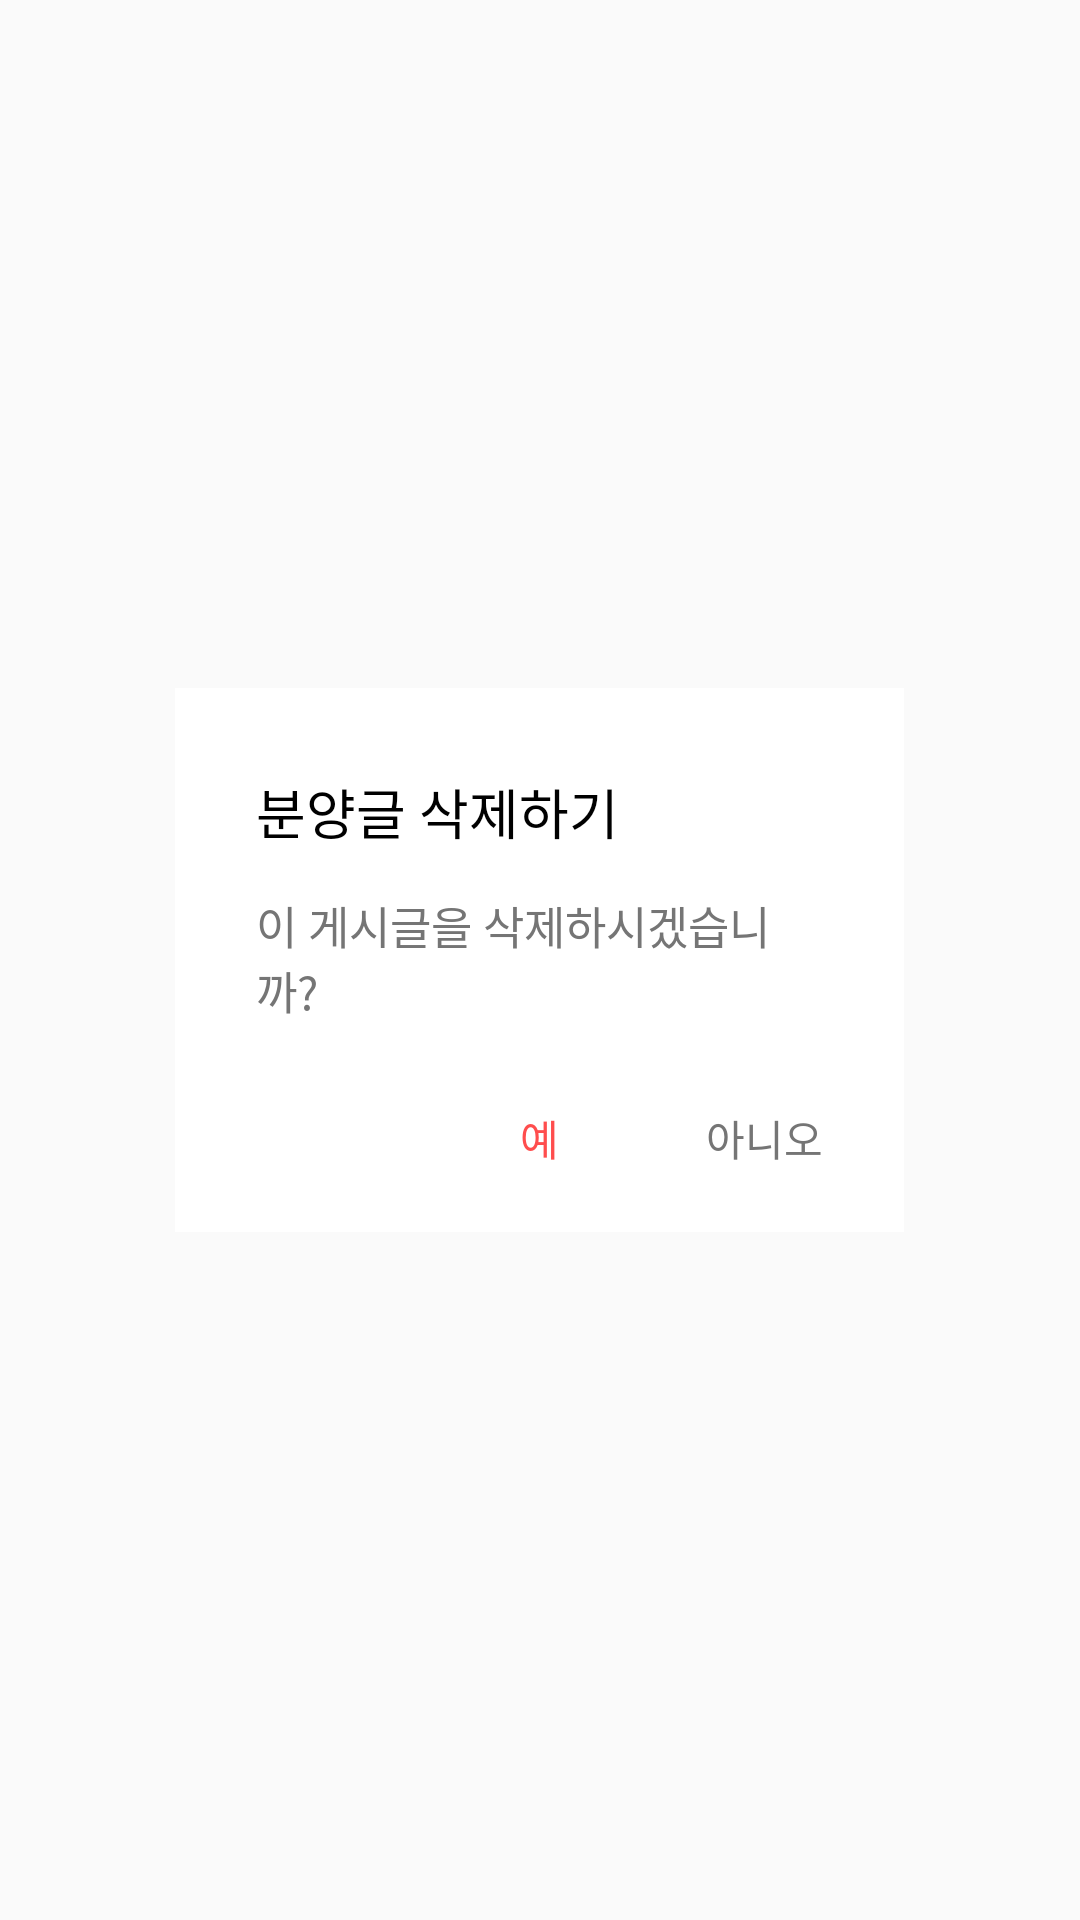

Here is an Android app screen rendered from its layout file. Give the layout XML and the strings, colors and styles it references.
<!-- AndroidManifest.xml: application theme AppTheme.NoActionBar -->
<!-- res/layout/fragment_post_delete_dialog.xml -->
<RelativeLayout xmlns:android="http://schemas.android.com/apk/res/android"
    xmlns:tools="http://schemas.android.com/tools"
    android:layout_width="match_parent"
    android:layout_height="match_parent"
    tools:context="org.tacademy.woof.doguendoguen.app.base.search.PostDeleteDialogFragment">

    <LinearLayout
        android:layout_width="243dp"
        android:layout_height="wrap_content"
        android:orientation="vertical"
        android:layout_centerInParent="true"
        android:background="#FFFFFF"
        android:paddingLeft="27dp"
        android:paddingRight="27dp"
        android:paddingTop="28dp"
        android:paddingBottom="21dp">
        <TextView
            android:textColor="#000000"
            android:textSize="18sp"
            android:text="분양글 삭제하기"
            android:layout_width="match_parent"
            android:layout_height="wrap_content" />
        <TextView
            android:layout_marginTop="14dp"
            android:textColor="#757575"
            android:textSize="15sp"
            android:text="이 게시글을 삭제하시겠습니까?"
            android:layout_width="match_parent"
            android:layout_height="wrap_content" />
        <RelativeLayout
            android:layout_width="match_parent"
            android:layout_height="wrap_content"
            android:layout_marginTop="28dp">
            <TextView
                android:id="@+id/yes"
                android:text="예"
                android:textColor="#FF4D4D"
                android:textSize="14sp"
                android:paddingLeft="30dp"
                android:paddingRight="30dp"
                android:layout_centerInParent="true"
                android:layout_width="wrap_content"
                android:layout_height="wrap_content" />
            <TextView
                android:id="@+id/no"
                android:text="아니오"
                android:textColor="#757575"
                android:textSize="14sp"
                android:paddingLeft="30dp"
                android:layout_alignParentRight="true"
                android:layout_width="wrap_content"
                android:layout_height="wrap_content" />
        </RelativeLayout>
    </LinearLayout>
</RelativeLayout>
<!-- resources referenced by this layout -->
<resources>
  <style name="AppTheme.NoActionBar" parent="Theme.AppCompat.Light.NoActionBar">
          <item name="windowActionBar">false</item>
          <item name="windowNoTitle">true</item>
  
          <item name="colorPrimary">@color/colorWhite</item>
          <item name="colorPrimaryDark">@color/colorBrown</item>
          <item name="colorAccent">@color/colorAccent</item>
      </style>
  <color name="colorWhite">#FFFFFF</color>
  <color name="colorBrown">#91612D</color>
  <color name="colorAccent">#EDBC64</color>
</resources>
